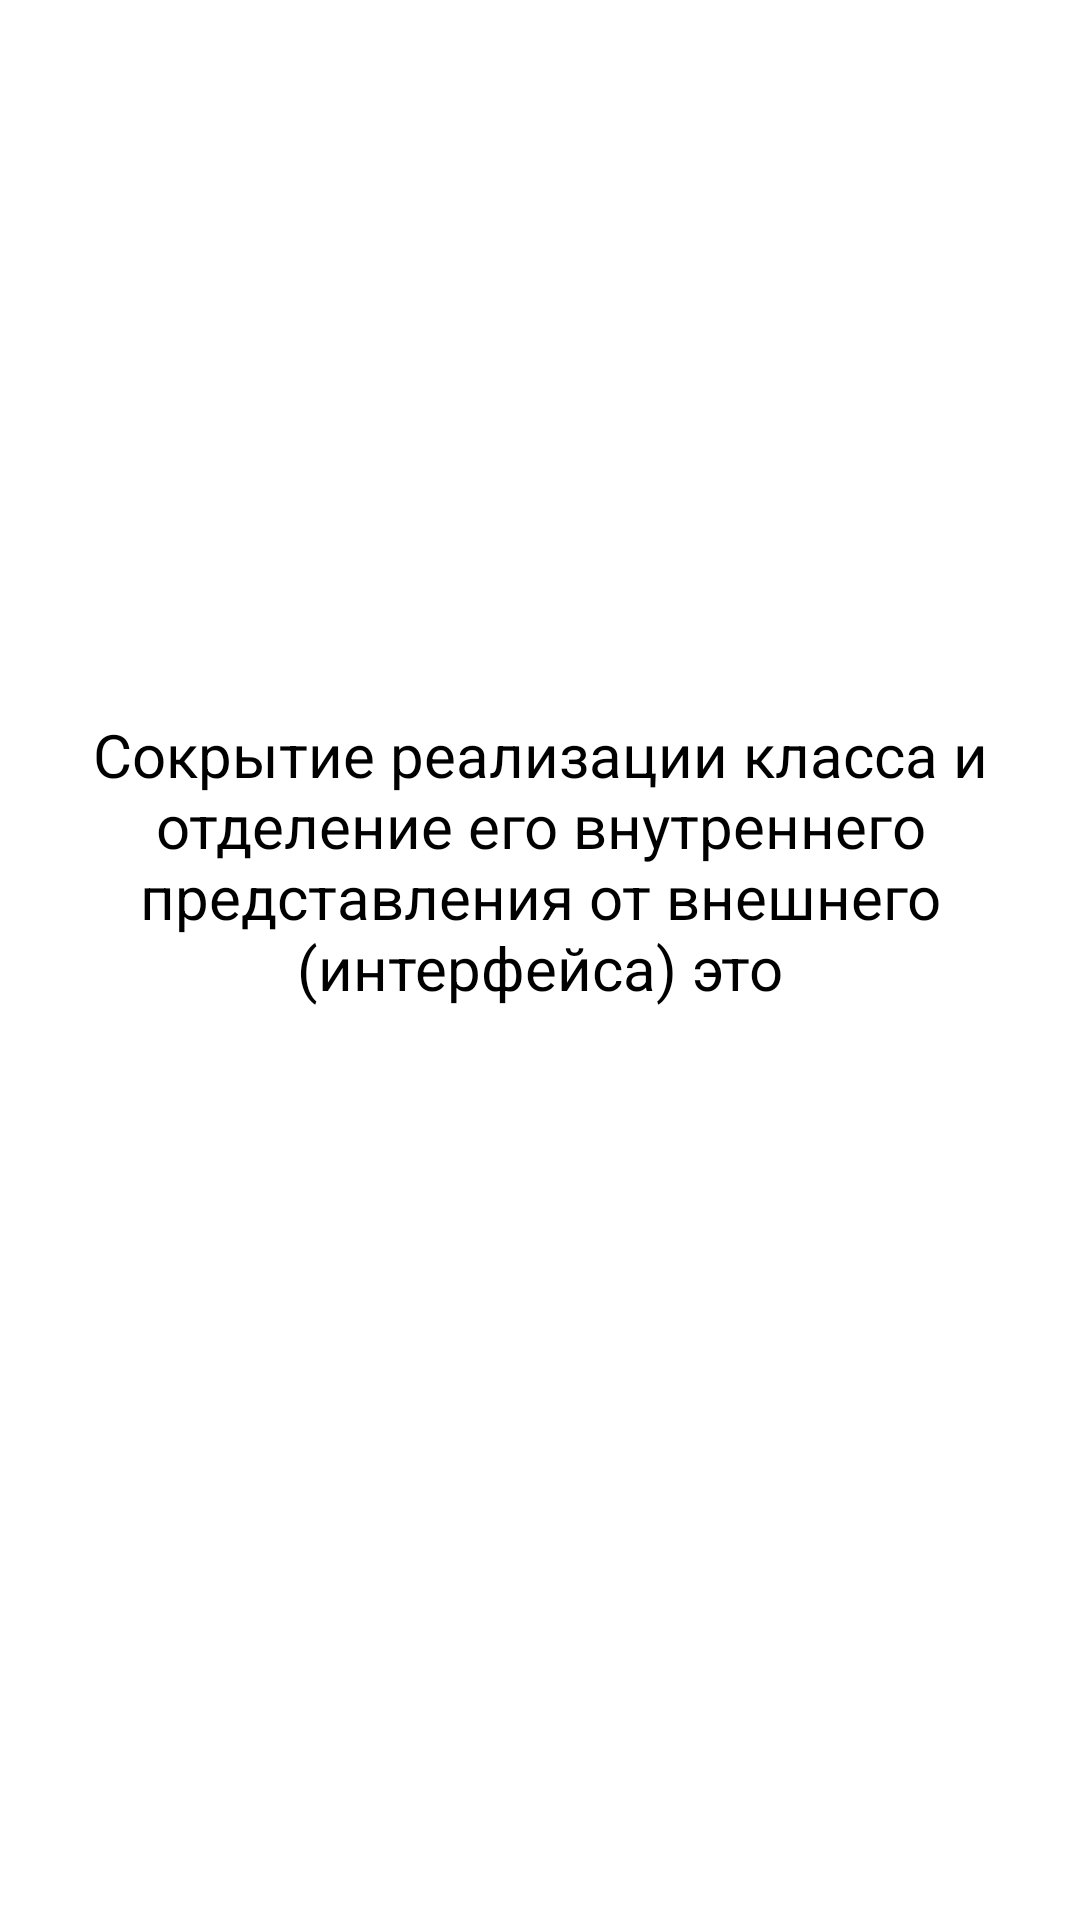

The Android layout XML behind this screen, and the referenced resources:
<!-- AndroidManifest.xml: application theme Theme.JetpackModule -->
<!-- res/layout/activity_main.xml -->
<?xml version="1.0" encoding="utf-8"?>
<LinearLayout android:layout_width="match_parent"
    android:layout_height="match_parent" xmlns:android="http://schemas.android.com/apk/res/android"
    android:orientation="vertical"
    android:gravity="center"
    android:background="@color/white">
    <LinearLayout
        android:layout_width="match_parent"
        android:layout_height="wrap_content"
        android:orientation="vertical"
        android:layout_marginHorizontal="10dp"
        android:gravity="center">

        <TextView
            android:gravity="center"
            android:layout_width="wrap_content"
            android:layout_height="wrap_content"
            style="@style/Qestion"
            android:text="Сокрытие реализации класса и отделение его внутреннего представления от внешнего (интерфейса) это" />

        <EditText
            android:id="@+id/editText1"
            android:textCursorDrawable="@color/teal_200"
            android:backgroundTint="@color/teal_700"
            android:layout_width="match_parent"
            android:layout_height="wrap_content"
            android:ems="10"
            android:textSize="16sp"
            android:gravity="center"
            style="@style/Qestion"/>
        <TextView
            android:id="@+id/eror"
            android:layout_width="wrap_content"
            android:layout_height="wrap_content"
            style="@style/Erorr"
            android:visibility="invisible"
            android:gravity="center"
            android:text="Вы не ввели ответ"/>
        <Button
            android:id="@+id/n1"
            android:theme="@style/Button"
            android:layout_width="wrap_content"
            android:layout_height="wrap_content"
            android:gravity="center"
            android:text="Next"/>
    </LinearLayout>
</LinearLayout>
<!-- resources referenced by this layout -->
<resources>
  <color name="teal_200">#BDE4A1</color>
  <color name="teal_700">#9DED7B</color>
  <color name="white">#FFFFFFFF</color>
  <style name="Button" parent="ThemeOverlay.AppCompat">
          <item name="background">@color/Rot</item>
          <item name="android:textSize">17sp</item>
          <item name="android:textColor">@color/white</item>
      </style>
  <style name="Erorr" paranet="@styles/Text">
          <item name="android:textColor">@color/Rot</item>
          <item name="android:textSize">16sp</item>
          <item name="android:textStyle">bold|italic</item>
      </style>
  <style name="Qestion" paranet="@styles/Text">
          <item name="android:textColor">#FF000000</item>
          <item name="android:textSize">20sp</item>
          <item name="android:typeface">sans</item>
      </style>
  <style name="Theme.JetpackModule" parent="Theme.AppCompat.DayNight.NoActionBar">
          <item name="colorPrimary">@color/purple_500</item>
      </style>
  <color name="Rot">#FB3232</color>
  <color name="purple_500">#FF6200EE</color>
</resources>
